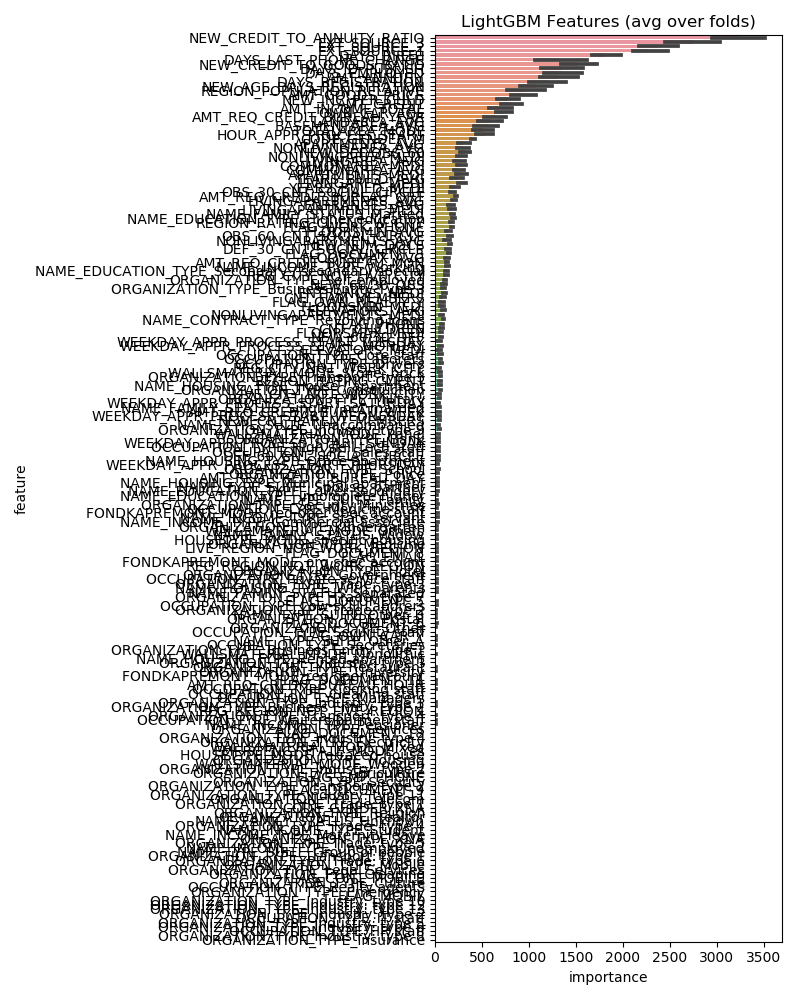

The table this chart was drawn from, first rows:
feature, importance
NEW_CREDIT_TO_ANNUITY_RATIO, 3239
EXT_SOURCE_3, 2750
EXT_SOURCE_2, 2380
EXT_SOURCE_1, 2283
DAYS_BIRTH, 1809
NEW_CREDIT_TO_GOODS_RATIO, 1522
DAYS_ID_PUBLISH, 1355
DAYS_EMPLOYED, 1351
DAYS_LAST_PHONE_CHANGE, 1326
AMT_ANNUITY, 1310
DAYS_REGISTRATION, 1189
NEW_AGE_DAYS_REGISTRATION, 1074
REGION_POPULATION_RELATIVE, 964.0
AMT_GOODS_PRICE, 945.6
AMT_CREDIT, 816.2
NEW_INC_PER_CHLD, 778.0
OWN_CAR_AGE, 737.6
AMT_INCOME_TOTAL, 685.2
AMT_REQ_CREDIT_BUREAU_YEAR, 641.0
LANDAREA_AVG, 590.0
BASEMENTAREA_AVG, 550.0
HOUR_APPR_PROCESS_START, 530.0
TOTALAREA_MODE, 516.2
CODE_GENDER_M, 402.4
NEW_DEF/OBS_60, 322.6
NONLIVINGAREA_AVG, 299.6
APARTMENTS_AVG, 299.0
LIVINGAREA_MEDI, 287.6
COMMONAREA_MEDI, 282.0
APARTMENTS_MEDI, 280.2
NONLIVINGAREA_MEDI, 279.0
LIVINGAREA_AVG, 256.6
COMMONAREA_AVG, 250.8
YEARS_BUILD_AVG, 231.8
AMT_REQ_CREDIT_BUREAU_QRT, 225.0
YEARS_BUILD_MEDI, 218.0
LIVINGAPARTMENTS_AVG, 203.8
NAME_EDUCATION_TYPE_Higher education, 196.2
NAME_FAMILY_STATUS_Married, 187.2
FLAG_WORK_PHONE, 186.4
OBS_30_CNT_SOCIAL_CIRCLE, 185.4
REGION_RATING_CLIENT_W_CITY, 182.4
LIVINGAPARTMENTS_MEDI, 181.4
ENTRANCES_AVG, 171.6
OBS_60_CNT_SOCIAL_CIRCLE, 159.6
NEW_NUM_DOCS, 156.8
FLAG_DOCUMENT_3, 147.0
FLOORSMIN_AVG, 139.4
DEF_30_CNT_SOCIAL_CIRCLE, 137.6
NAME_INCOME_TYPE_Working, 133.8
NONLIVINGAPARTMENTS_AVG, 130.0
AMT_REQ_CREDIT_BUREAU_MON, 129.8
FLOORSMAX_AVG, 125.2
NAME_EDUCATION_TYPE_Secondary / secondar…, 124.2
REG_CITY_NOT_LIVE_CITY, 120.4
ORGANIZATION_TYPE_Self-employed, 111.8
ENTRANCES_MEDI, 102.4
NEW_60/30_OBS, 102.4
NAME_CONTRACT_TYPE_Revolving loans, 92.4
ELEVATORS_AVG, 87.4
... 146 more rows
